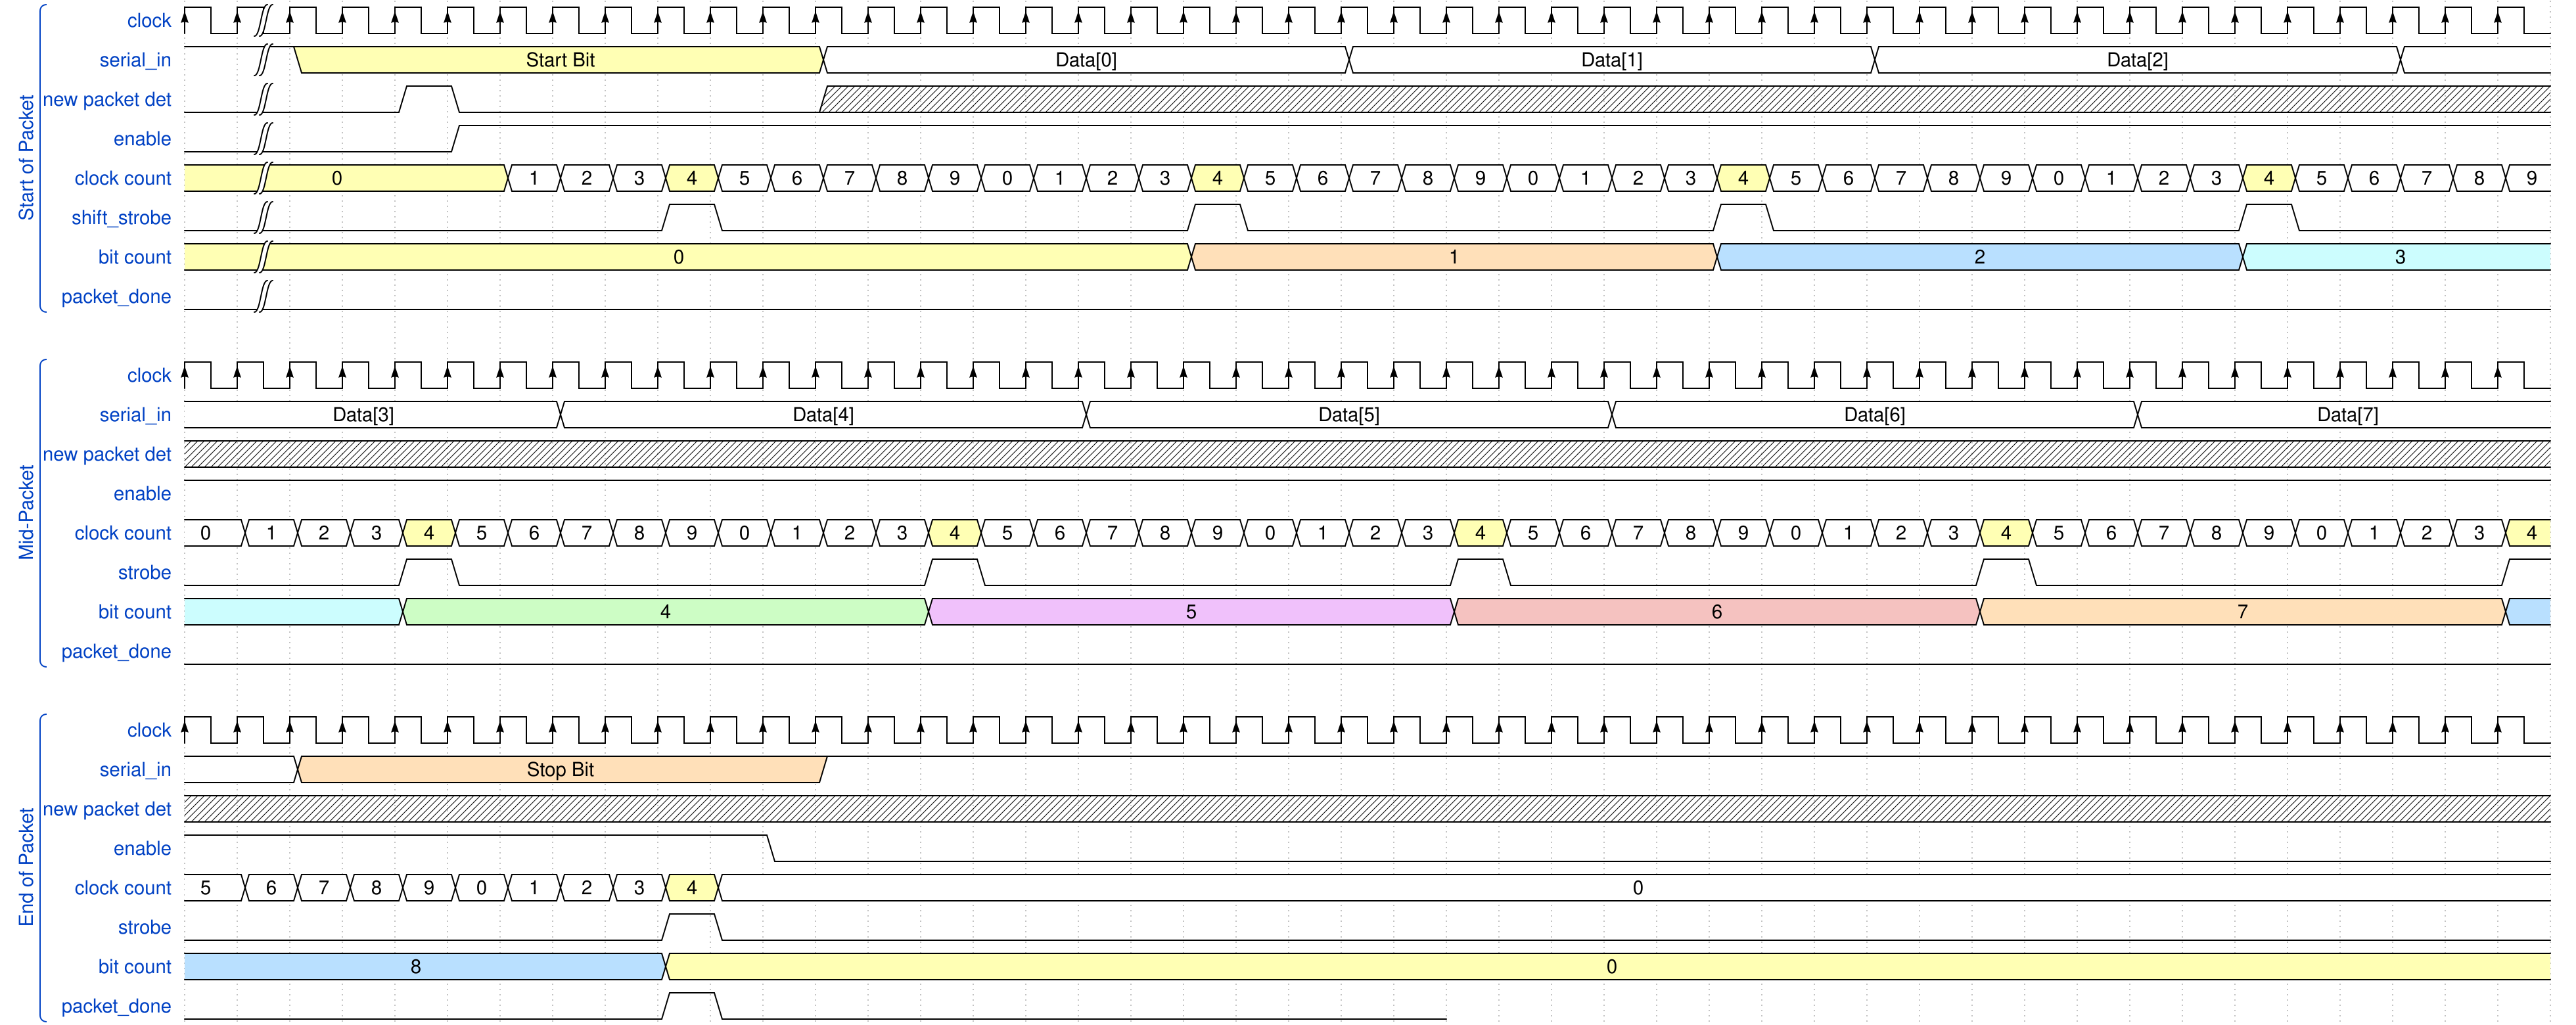

Here is a digital timing diagram. Give the WaveJSON source that produces it.

{ signal: [
  ['Start of Packet',
  {name: 'clock',		wave: 'P|...........................................'},
   {name: 'serial_in',	wave: '1|3.........2.........2.........2.........2..', data:['Start Bit','Data[0]','Data[1]','Data[2]']},
   {name: 'new packet det',		wave: '0|..10......x................................'},
   {name: 'enable',		wave: '0|...1.......................................'},
   {name: 'clock count',	wave: '3|....222322222222232222222223222222222322222', data:['0','1','2','3','4','5','6','7','8','9','0','1','2','3','4','5','6','7','8','9','0','1','2','3','4','5','6','7','8','9','0','1','2','3','4','5','6','7','8','9']},
  {name: 'shift_strobe',		wave: '0|.......10........10........10........10....'},
  {name: 'bit count',	wave: '3|.................4.........5.........6.....', data:['0','1','2','3']},
  {name: 'packet_done',		wave: '0|...........................................'}],
  {},
  ['Mid-Packet',
  {name: 'clock',		wave: 'P............................................'},
  {name: 'serial_in',	wave: '2......2.........2.........2.........2.......', data:['Data[3]','Data[4]','Data[5]','Data[6]', 'Data[7]']},
  {name: 'new packet det',		wave: 'x............................................'},
  {name: 'enable',		wave: '1............................................'},
  {name: 'clock count',	wave: '222232222222223222222222322222222232222222223', data:['0','1','2','3','4','5','6','7','8','9','0','1','2','3','4','5','6','7','8','9','0','1','2','3','4','5','6','7','8','9','0','1','2','3','4','5','6','7','8','9','0','1','2','3','4']},
  {name: 'strobe',		wave: '0...10........10........10........10........1'},
  {name: 'bit count',	wave: '6...7.........8.........9.........4.........5', data:['','4','5','6','7']},
  {name: 'packet_done',		wave: '0............................................'}],
  {},
  ['End of Packet',
  {name: 'clock',		wave: 'P............................................'},
  {name: 'serial_in',	wave: '2.4.........1................................', data:['','Stop Bit']},
  {name: 'new packet det',		wave: 'x............................................'},
  {name: 'enable',		wave: '1..........0.................................'},
  {name: 'clock count',	wave: '22222222232..................................', data:['5','6','7','8','9','0','1','2','3','4','0']},
  {name: 'strobe',		wave: '0........10..................................'},
  {name: 'bit count',	wave: '5........3...................................', data:['8','0']},
   {name: 'packet_done',		wave: '0........10.............'}]
],
}